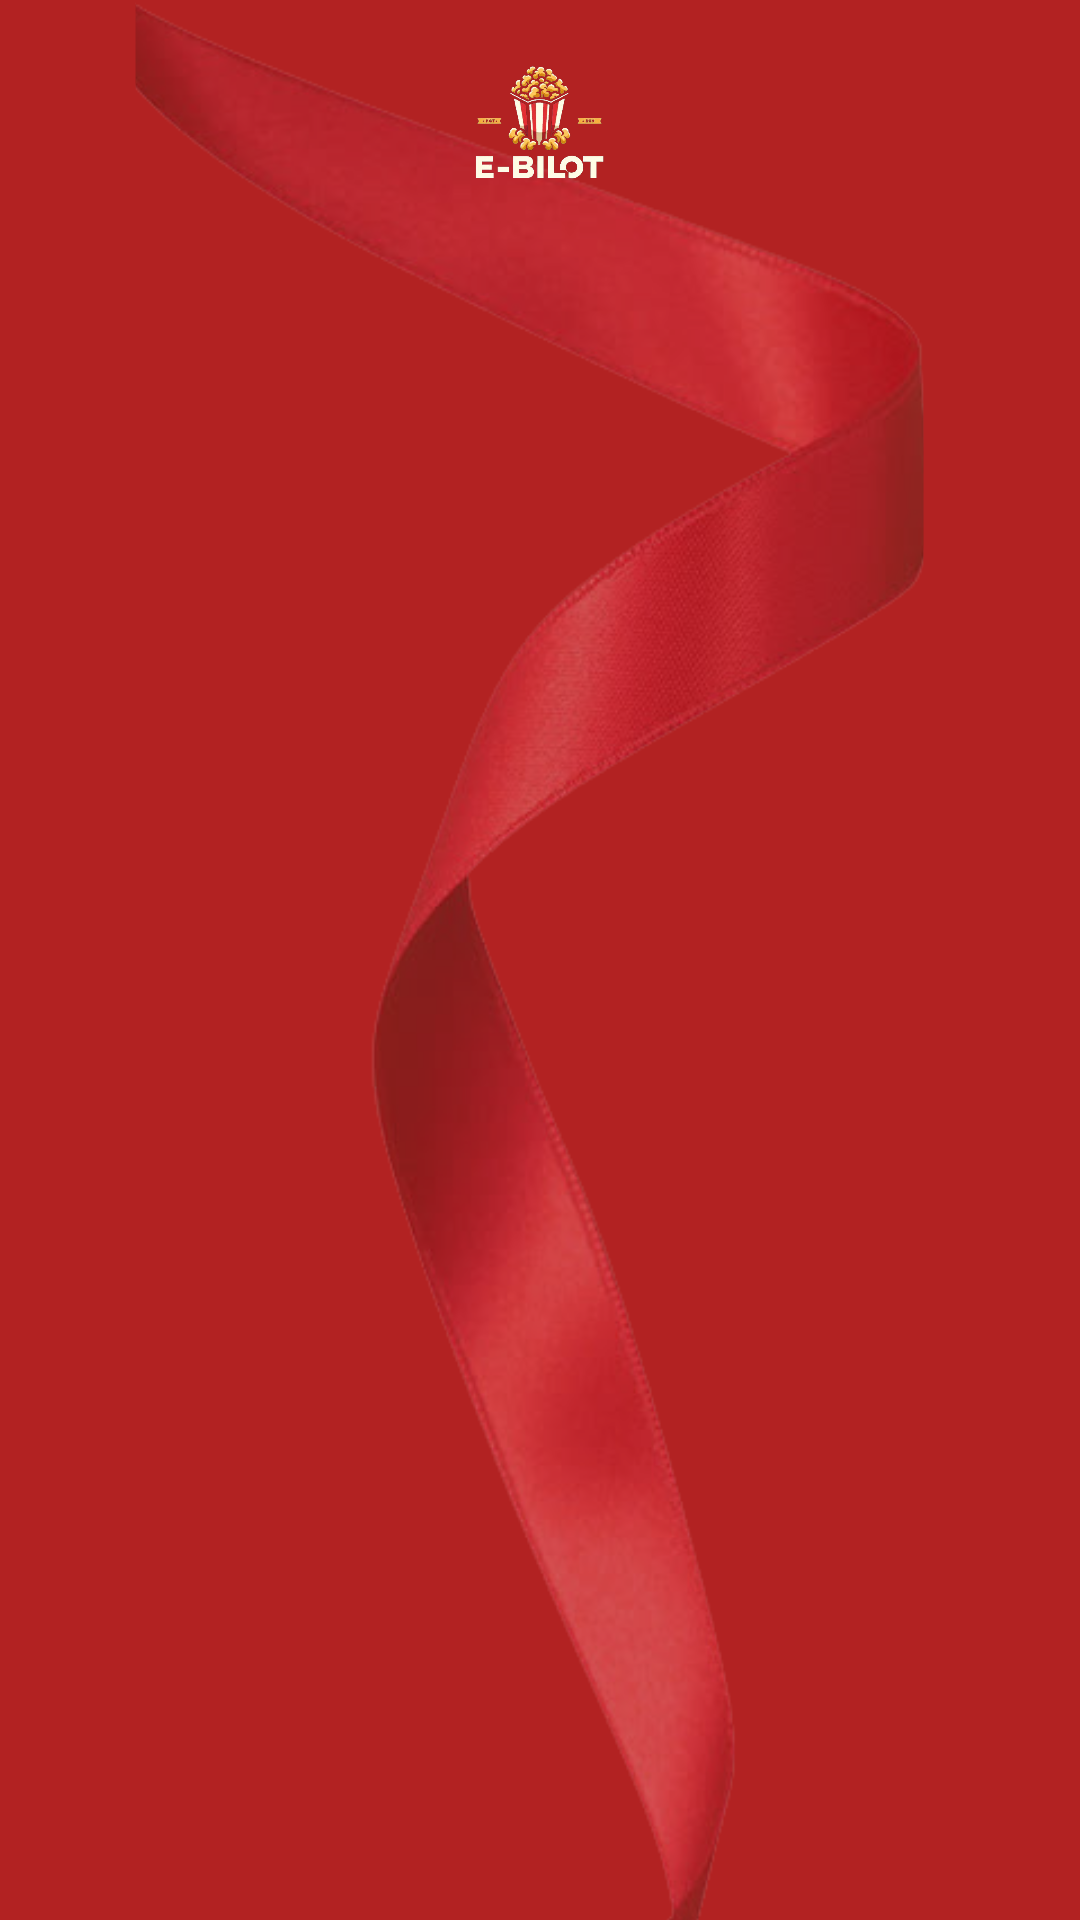

The Android layout XML behind this screen, and the referenced resources:
<!-- AndroidManifest.xml: application theme Theme.EBilot -->
<!-- res/layout/fragment_movie_list.xml -->
<?xml version="1.0" encoding="utf-8"?>
<FrameLayout xmlns:android="http://schemas.android.com/apk/res/android"
    xmlns:app="http://schemas.android.com/apk/res-auto"
    xmlns:tools="http://schemas.android.com/tools"
    android:layout_width="match_parent"
    android:layout_height="match_parent"
    tools:context=".MovieList"
    android:id="@+id/idMovieList">


    <ImageView
        android:layout_width="match_parent"
        android:layout_height="match_parent"
        android:scaleType="centerCrop"
        android:src="@drawable/general_bg" />

    <LinearLayout
        android:layout_width="match_parent"
        android:layout_height="match_parent"
        android:orientation="vertical">

        <LinearLayout
            android:layout_width="match_parent"
            android:layout_height="91dp"
            android:orientation="horizontal">

            <ImageView
                android:id="@+id/imageView4"
                android:layout_width="match_parent"
                android:layout_height="65dp"
                android:layout_marginTop="10dp"
                android:layout_weight="1"
                android:src="@drawable/ebilot_logo" />

        </LinearLayout>

        <LinearLayout
            android:layout_width="match_parent"
            android:layout_height="match_parent"
            android:orientation="vertical">

            <ListView
                android:id="@+id/movieListView"
                android:layout_width="match_parent"
                android:layout_height="match_parent"
                android:layout_marginStart="10dp"
                android:layout_marginTop="10dp"
                android:layout_marginEnd="10dp"
                android:layout_marginBottom="10dp"
                android:divider="@android:color/transparent"
                android:dividerHeight="25dp"
                android:headerDividersEnabled="false">

            </ListView>
        </LinearLayout>
    </LinearLayout>

    

</FrameLayout>
<!-- resources referenced by this layout -->
<resources>
  <!-- drawable ebilot_logo: png bitmap (drawable, 105713 bytes) -->
  <!-- drawable general_bg: png bitmap (drawable, 334572 bytes) -->
  <style name="Theme.EBilot" parent="Base.Theme.EBilot" />
  <style name="Base.Theme.EBilot" parent="Theme.Material3.DayNight.NoActionBar">
          
          
      </style>
</resources>
